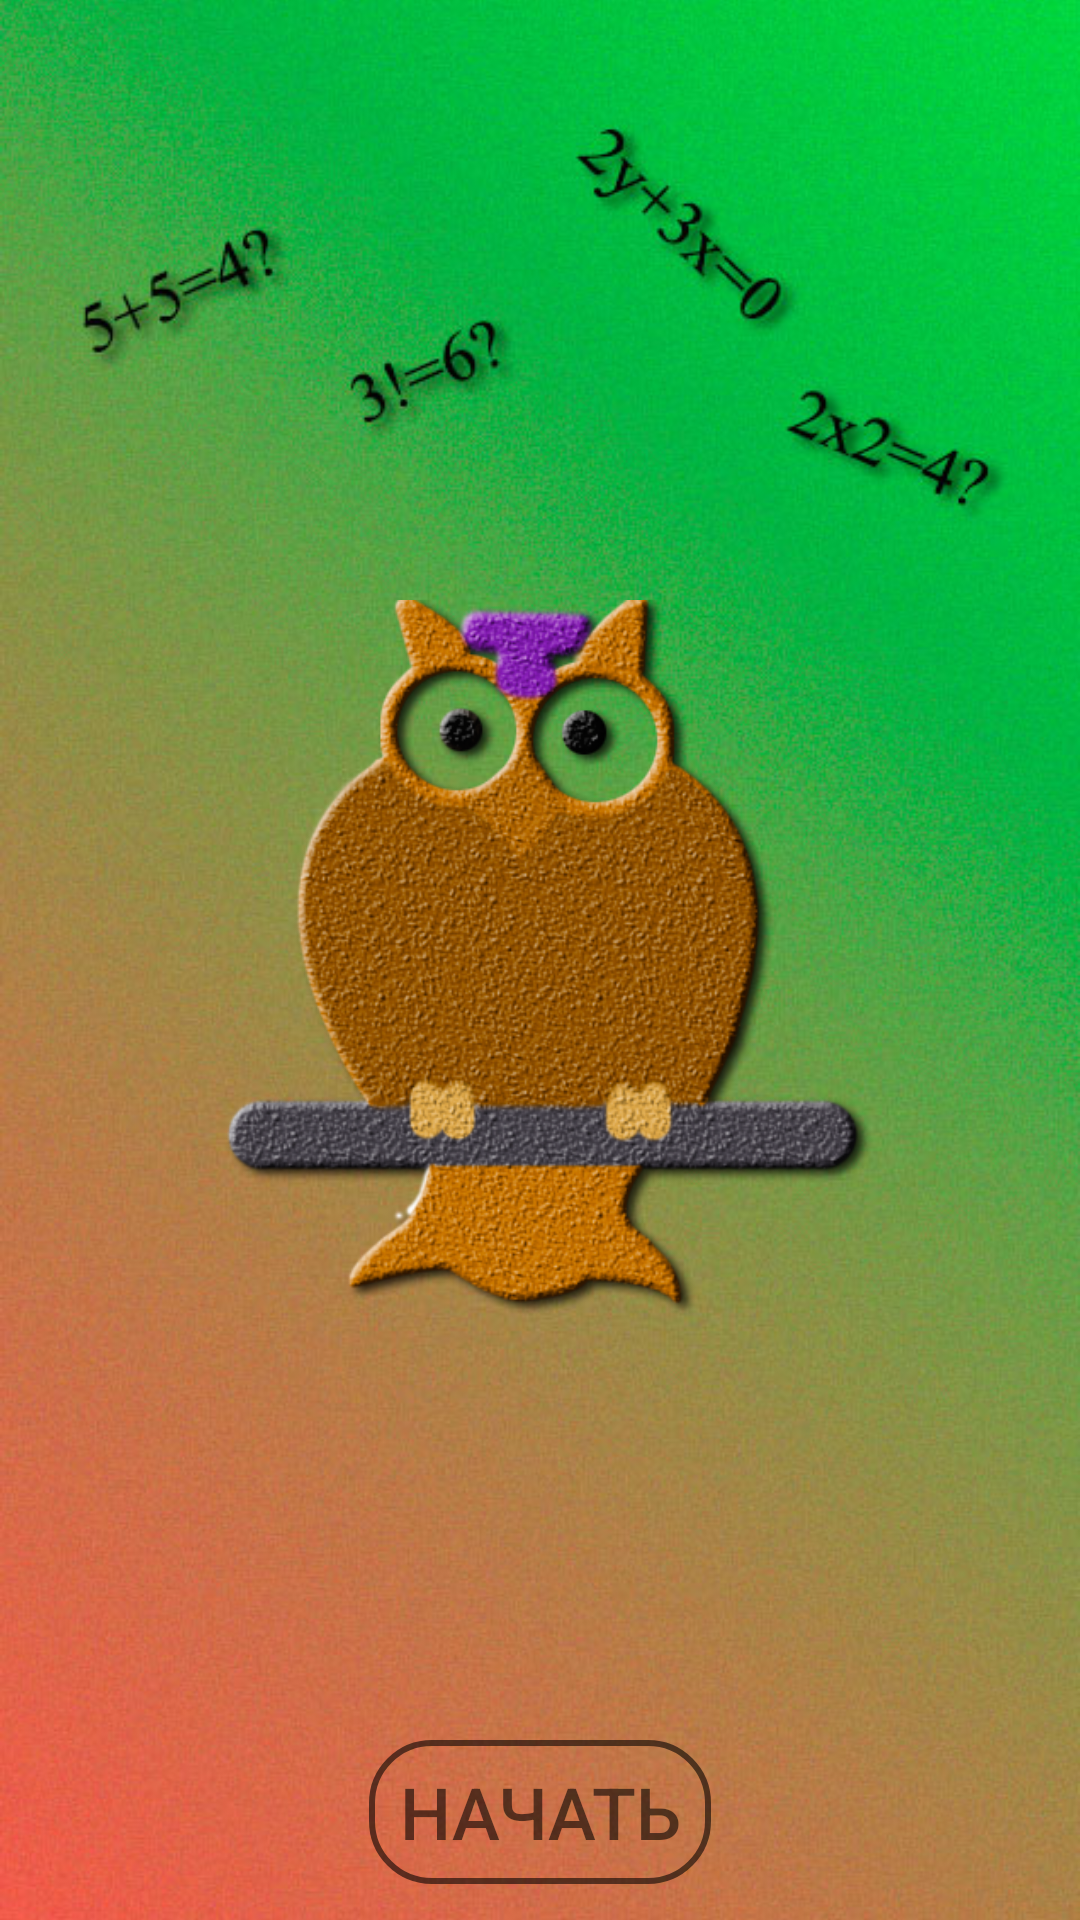

Layout XML and referenced resources for this Android screen:
<!-- AndroidManifest.xml: application theme Theme.AndroidProgAplication -->
<!-- res/layout/activity_main.xml -->
<?xml version="1.0" encoding="utf-8"?>
<RelativeLayout xmlns:android="http://schemas.android.com/apk/res/android"
    xmlns:app="http://schemas.android.com/apk/res-auto"
    xmlns:tools="http://schemas.android.com/tools"
    android:layout_width="match_parent"
    android:layout_height="match_parent"
    tools:context=".MainActivity">


    <ImageView
        android:id="@+id/main_background"
        android:layout_width="match_parent"
        android:layout_height="match_parent"
        android:scaleType="centerCrop"
        android:src="@drawable/main_background" />

    <ImageView
        android:id="@+id/main_background_2"
        android:layout_width="wrap_content"
        android:layout_height="wrap_content"
        android:layout_centerHorizontal="true"
        android:layout_marginStart="50dp"
        android:layout_marginTop="200dp"
        android:layout_marginEnd="50dp"
        android:layout_marginBottom="200dp"

        android:src="@drawable/back_main_2" />

    <LinearLayout
        android:id="@+id/start_layout"
        android:layout_width="wrap_content"
        android:layout_height="70dp"
        android:layout_alignParentBottom="true"
        android:layout_centerHorizontal="true"
        android:padding="10dp"
        android:orientation="horizontal">

        <Button
            android:id="@+id/button_start"
            android:layout_width="wrap_content"
            android:layout_height="wrap_content"
            android:layout_weight="1"
            android:background="@drawable/button_stroke_black95_press_white"
            android:minHeight="48dp"
            android:text="@string/start"
            android:paddingLeft="10dp"
            android:paddingRight="10dp"

            android:textColor="@color/black95"
            android:textSize="24sp" />

    </LinearLayout>
</RelativeLayout>
<!-- resources referenced by this layout -->
<resources>
  <color name="black95">#95000000</color>
  <!-- drawable back_main_2: png bitmap (drawable-v24, 250979 bytes) -->
  <!-- drawable button_stroke_black95_press_white (drawable) -->
  <?xml version="1.0" encoding="utf-8"?>
  <selector xmlns:android="http://schemas.android.com/apk/res/android">
  <item android:state_pressed="false" android:drawable="@drawable/style_btn_stroke_black95"/>
      <item android:state_pressed="true" android:drawable="@drawable/style_btn_stroke_black95_press_white" />
  
  </selector>
  <!-- drawable main_background: jpg bitmap (drawable-v24, 78346 bytes) -->
  <string name="start">Начать</string>
  <style name="Theme.AndroidProgAplication" parent="Theme.AppCompat.DayNight.NoActionBar">
          
          <item name="colorPrimary">@color/purple_500</item>
          <item name="colorPrimaryVariant">@color/purple_700</item>
          <item name="colorOnPrimary">@color/white</item>
          
          <item name="colorSecondary">@color/teal_200</item>
          <item name="colorSecondaryVariant">@color/teal_700</item>
          <item name="colorOnSecondary">@color/black95</item>
          
          <item name="android:statusBarColor" tools:targetApi="l">?attr/colorPrimaryVariant</item>
          
      </style>
  <!-- drawable style_btn_stroke_black95 (drawable) -->
  <?xml version="1.0" encoding="utf-8"?>
  <shape xmlns:android="http://schemas.android.com/apk/res/android">
       <stroke android:width="2dp" android:color="@color/black95"/>
      <corners android:radius="20dp"/>
  
  </shape>
  <!-- drawable style_btn_stroke_black95_press_white (drawable-v24) -->
  <?xml version="1.0" encoding="utf-8"?>
  <shape xmlns:android="http://schemas.android.com/apk/res/android">
       <stroke android:width="2dp" android:color="@color/black95"/>
      <corners android:radius="20dp"/>
  <solid android:color="@color/white"/>
  
  </shape>
  <color name="purple_500">#FF6200EE</color>
  <color name="purple_700">#FF3700B3</color>
  <color name="white">#FFFFFFFF</color>
  <color name="teal_200">#FF03DAC5</color>
  <color name="teal_700">#FF018786</color>
</resources>
